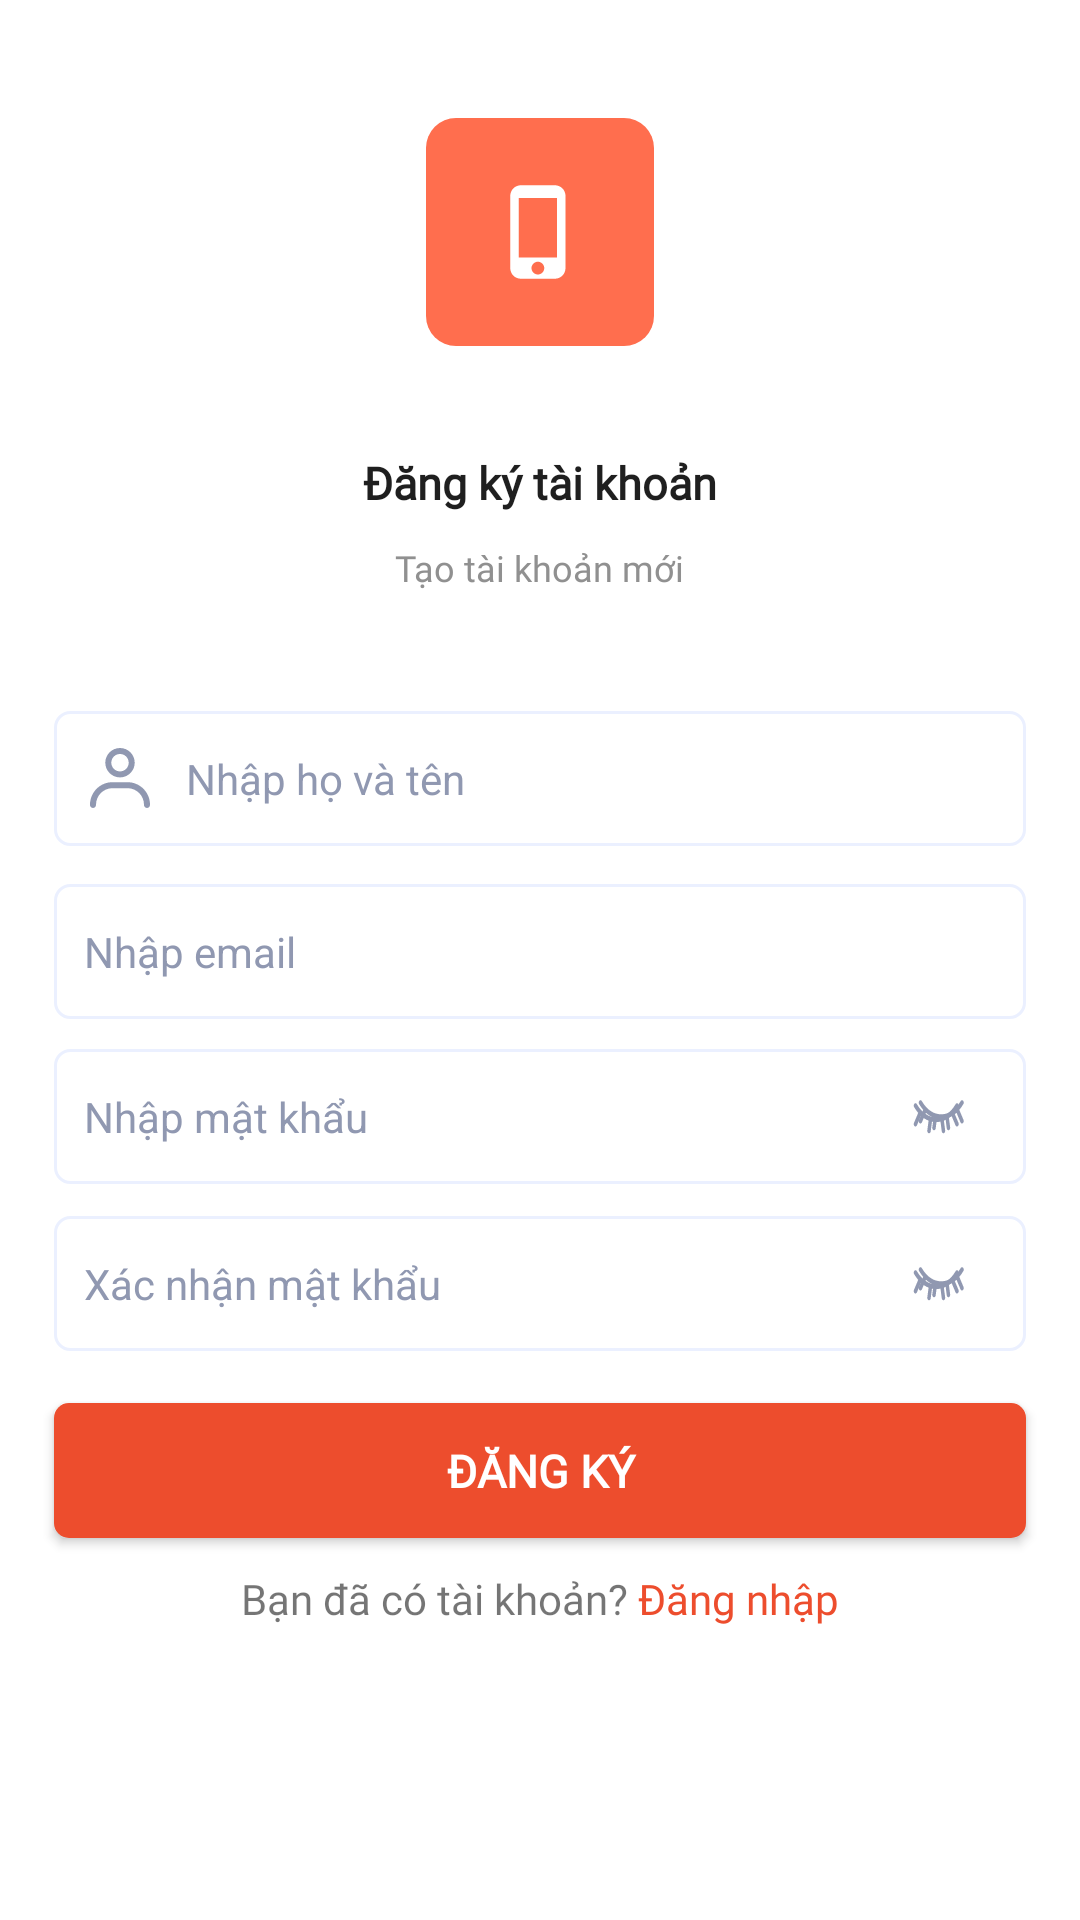

The Android layout XML behind this screen, and the referenced resources:
<!-- AndroidManifest.xml: application theme Theme.MTHShop -->
<!-- res/layout/activity_sign_up.xml -->
<?xml version="1.0" encoding="utf-8"?>
<androidx.constraintlayout.widget.ConstraintLayout xmlns:android="http://schemas.android.com/apk/res/android"
    xmlns:app="http://schemas.android.com/apk/res-auto"
    xmlns:tools="http://schemas.android.com/tools"
    android:layout_width="match_parent"
    android:layout_height="match_parent"
    tools:context=".activities.SignUpActivity">

    <ImageView
        android:id="@+id/imageView"
        android:layout_width="wrap_content"
        android:layout_height="wrap_content"
        android:src="@drawable/ic_logo"
        app:layout_constraintBottom_toBottomOf="parent"
        app:layout_constraintEnd_toEndOf="parent"
        app:layout_constraintVertical_bias=".07"
        app:layout_constraintStart_toStartOf="parent"
        app:layout_constraintTop_toTopOf="parent" />

    <TextView
        android:id="@+id/textView"
        android:layout_width="wrap_content"
        android:layout_height="wrap_content"
        android:fontFamily="@font/arial_medium"
        android:text="Đăng ký tài khoản"
        android:textStyle="bold"
        android:textColor="@color/main_text"
        android:textSize="15sp"
        app:layout_constraintBottom_toBottomOf="parent"
        app:layout_constraintEnd_toEndOf="parent"
        app:layout_constraintStart_toStartOf="parent"
        app:layout_constraintTop_toBottomOf="@+id/imageView"
        app:layout_constraintVertical_bias=".07" />

    <TextView
        android:id="@+id/textView2"
        android:layout_width="wrap_content"
        android:layout_height="wrap_content"
        android:layout_margin="10dp"
        android:fontFamily="@font/arial_medium"
        android:text="Tạo tài khoản mới"
        android:textColor="@color/second_text"
        android:textSize="12sp"
        app:layout_constraintEnd_toEndOf="@+id/textView"
        app:layout_constraintStart_toStartOf="@+id/textView"
        app:layout_constraintTop_toBottomOf="@+id/textView" />

    <EditText

        android:id="@+id/aSignUp_edName"
        android:layout_width="0dp"
        android:layout_height="45dp"
        android:background="@drawable/form_style_login"
        android:drawableStart="@drawable/ic_login_user"
        android:drawablePadding="10dp"
        android:hint="Nhập họ và tên"
        android:paddingStart="10dp"
        android:textCursorDrawable="@drawable/cursor_style"
        android:textColor="@color/main_text"
        android:textSize="14sp"
        android:textColorHint="@color/hint"
        app:layout_constraintBottom_toBottomOf="parent"
        app:layout_constraintEnd_toEndOf="parent"
        app:layout_constraintStart_toStartOf="parent"
        app:layout_constraintTop_toBottomOf="@+id/textView2"
        app:layout_constraintVertical_bias=".1"
        android:maxLength="20"
        app:layout_constraintWidth_percent=".9" />

    <EditText
        android:id="@+id/aSignUp_edEmail"
        android:layout_width="0dp"
        android:layout_height="45dp"
        android:background="@drawable/form_style_login"
        android:drawableStart="@drawable/ic_login_email"
        android:drawablePadding="10dp"
        android:hint="Nhập email"
        android:maxLength="20"
        android:paddingStart="10dp"
        android:textColor="@color/main_text"
        android:textColorHint="@color/hint"
        android:textCursorDrawable="@drawable/cursor_style"
        android:textSize="14sp"
        app:layout_constraintBottom_toBottomOf="parent"
        app:layout_constraintEnd_toEndOf="parent"
        app:layout_constraintStart_toStartOf="parent"
        app:layout_constraintTop_toBottomOf="@+id/aSignUp_edName"
        app:layout_constraintVertical_bias=".04"
        app:layout_constraintWidth_percent=".9" />

    <LinearLayout
        android:id="@+id/lnPassword1"
        android:layout_width="0dp"
        android:layout_height="wrap_content"
        android:orientation="horizontal"
        app:layout_constraintBottom_toBottomOf="parent"
        app:layout_constraintEnd_toEndOf="parent"
        app:layout_constraintVertical_bias=".04"
        app:layout_constraintStart_toStartOf="parent"
        app:layout_constraintWidth_percent=".9"
        app:layout_constraintTop_toBottomOf="@+id/aSignUp_edEmail">

        <EditText
            android:id="@+id/aSignUP_edPass"
            android:layout_width="match_parent"
            android:layout_height="45dp"
            android:background="@drawable/form_style_login"
            android:drawableStart="@drawable/ic_login_password"
            android:drawableRight="@drawable/ic_eye_hidden"
            android:drawablePadding="10dp"
            android:hint="Nhập mật khẩu "
            android:inputType="textPassword"
            android:maxLength="20"
            android:paddingStart="10dp"
            android:paddingEnd="20dp"
            android:textColor="@color/main_text"
            android:textColorHint="@color/hint"
            android:textCursorDrawable="@drawable/cursor_style"
            android:textSize="14sp"
            app:layout_constraintBottom_toBottomOf="parent"
            app:layout_constraintEnd_toEndOf="parent"
            app:layout_constraintStart_toStartOf="parent"
            app:layout_constraintTop_toBottomOf="@+id/aLogin_edUserName"
            app:layout_constraintVertical_bias=".04"
            app:layout_constraintWidth_percent=".9" />

        <ImageButton
            android:id="@+id/aSignUP_imgShowP"
            style="?android:buttonBarButtonStyle"
            android:layout_width="wrap_content"
            android:clickable="true"
            android:foreground="?attr/selectableItemBackground"
            android:layout_height="wrap_content"
            android:layout_marginLeft="-60dp"
            android:paddingBottom="5dp"
            android:src="@drawable/ic_eye_hidden" />
    </LinearLayout>

    <LinearLayout
        android:id="@+id/lnPassword2"
        android:layout_width="0dp"
        android:layout_height="wrap_content"
        android:orientation="horizontal"
        app:layout_constraintBottom_toBottomOf="parent"
        app:layout_constraintEnd_toEndOf="parent"
        app:layout_constraintStart_toStartOf="parent"
        app:layout_constraintTop_toBottomOf="@+id/lnPassword1"
        app:layout_constraintVertical_bias=".04"
        app:layout_constraintWidth_percent=".9">

        <EditText
            android:id="@+id/aSignUP_edConfirmPass"
            android:layout_width="match_parent"
            android:layout_height="45dp"
            android:background="@drawable/form_style_login"
            android:drawableStart="@drawable/ic_login_password"
            android:drawableRight="@drawable/ic_eye_hidden"
            android:drawablePadding="10dp"
            android:hint="Xác nhận mật khẩu"
            android:inputType="textPassword"
            android:maxLength="20"
            android:paddingStart="10dp"
            android:paddingEnd="20dp"
            android:textColor="@color/main_text"
            android:textColorHint="@color/hint"
            android:textCursorDrawable="@drawable/cursor_style"
            android:textSize="14sp"
            app:layout_constraintBottom_toBottomOf="parent"
            app:layout_constraintEnd_toEndOf="parent"
            app:layout_constraintStart_toStartOf="parent"
            app:layout_constraintTop_toBottomOf="@+id/aLogin_edUserName"
            app:layout_constraintVertical_bias=".04"
            app:layout_constraintWidth_percent=".9" />

        <ImageButton
            android:id="@+id/aSignUP_imgShowCP"
            style="?android:buttonBarButtonStyle"
            android:layout_width="wrap_content"
            android:layout_height="wrap_content"
            android:layout_marginLeft="-60dp"
            android:clickable="true"
            android:foreground="?attr/selectableItemBackground"
            android:paddingBottom="5dp"
            android:src="@drawable/ic_eye_hidden" />
    </LinearLayout>

    <androidx.appcompat.widget.AppCompatButton
        android:id="@+id/aSignUP_btnSignUp"
        android:layout_width="0dp"
        android:layout_height="45dp"
        android:background="@drawable/btn_style_login"
        android:fontFamily="@font/arial_regular"
        android:text="Đăng ký"
        android:textColor="@color/white"
        android:textSize="15sp"
        app:layout_constraintVertical_bias=".1"
        android:textStyle="bold"
        app:layout_constraintBottom_toBottomOf="parent"
        app:layout_constraintEnd_toEndOf="@+id/lnPassword2"
        app:layout_constraintStart_toStartOf="@+id/lnPassword2"
        app:layout_constraintTop_toBottomOf="@+id/lnPassword2" />


    <TextView
        android:id="@+id/aSignUP_tvSignIn"
        android:layout_width="wrap_content"
        android:layout_height="wrap_content"
        android:clickable="true"
        android:fontFamily="@font/arial_bold"
        android:foreground="?attr/selectableItemBackground"
        android:text="@string/signUp_sign_in"
        app:layout_constraintBottom_toBottomOf="parent"
        app:layout_constraintEnd_toEndOf="parent"
        app:layout_constraintStart_toStartOf="parent"
        app:layout_constraintTop_toBottomOf="@+id/aSignUP_btnSignUp"
        app:layout_constraintVertical_bias=".1" />












</androidx.constraintlayout.widget.ConstraintLayout>
<!-- resources referenced by this layout -->
<resources>
  <color name="hint">#9098B1</color>
  <color name="main_text">#1F1F1F</color>
  <color name="second_text">#909090</color>
  <color name="white">#FFFFFFFF</color>
  <!-- drawable btn_style_login (drawable) -->
  <?xml version="1.0" encoding="utf-8"?>
  <shape xmlns:android="http://schemas.android.com/apk/res/android">
      <solid android:color="@color/main"/>
      <corners android:radius="5dp"/>
  
  </shape>
  <!-- drawable cursor_style (drawable) -->
  <?xml version="1.0" encoding="utf-8"?>
  <shape xmlns:android="http://schemas.android.com/apk/res/android">
      <size android:width="1dp"/>
      <solid android:color="@color/main_text"/>
  </shape>
  <!-- drawable form_style_login (drawable) -->
  <?xml version="1.0" encoding="utf-8"?>
  <shape xmlns:android="http://schemas.android.com/apk/res/android">
      <corners android:radius="5dp"/>
      <solid android:color="@color/white"/>
      <stroke android:color="@color/line_form" android:width="1dp" />
  
  </shape>
  <!-- drawable ic_logo (drawable) -->
  <vector xmlns:android="http://schemas.android.com/apk/res/android"
      android:width="76dp"
      android:height="76dp"
      android:viewportWidth="76"
      android:viewportHeight="76">
    <path
        android:pathData="M10,0L66,0A10,10 0,0 1,76 10L76,66A10,10 0,0 1,66 76L10,76A10,10 0,0 1,0 66L0,10A10,10 0,0 1,10 0z"
        android:fillColor="#FF6E4E"/>
    <path
        android:pathData="M42.9585,22.4166H31.6252C30.6859,22.4166 29.785,22.7898 29.1208,23.454C28.4566,24.1181 28.0835,25.019 28.0835,25.9583V50.0416C28.0835,50.9809 28.4566,51.8818 29.1208,52.546C29.785,53.2102 30.6859,53.5833 31.6252,53.5833H42.9585C43.8978,53.5833 44.7986,53.2102 45.4628,52.546C46.127,51.8818 46.5002,50.9809 46.5002,50.0416V25.9583C46.5002,25.019 46.127,24.1181 45.4628,23.454C44.7986,22.7898 43.8978,22.4166 42.9585,22.4166V22.4166ZM37.2918,52.1666C36.116,52.1666 35.1668,51.2175 35.1668,50.0416C35.1668,48.8658 36.116,47.9166 37.2918,47.9166C38.4677,47.9166 39.4168,48.8658 39.4168,50.0416C39.4168,51.2175 38.4677,52.1666 37.2918,52.1666ZM43.6668,46.5H30.9168V26.6666H43.6668V46.5Z"
        android:fillColor="#ffffff"/>
  </vector>
  <string name="signUp_sign_in">Bạn đã có tài khoản? <font color="#ED4D2D">Đăng nhập</font></string>
  <style name="Theme.MTHShop" parent="Theme.MaterialComponents.DayNight.NoActionBar">
          
          <item name="colorPrimary">@color/purple_500</item>
          <item name="colorPrimaryVariant">@color/purple_700</item>
          <item name="colorOnPrimary">@color/white</item>
          
          <item name="colorSecondary">@color/teal_200</item>
          <item name="colorSecondaryVariant">@color/teal_700</item>
          <item name="colorOnSecondary">@color/black</item>
          
          <item name="android:statusBarColor" tools:targetApi="l">@android:color/transparent</item>
          
  
      </style>
  <color name="main">#ED4D2D</color>
  <color name="line_form">#EBF0FF</color>
  <color name="purple_500">@color/main</color>
  <color name="purple_700">#FF3700B3</color>
  <color name="teal_200">#FF03DAC5</color>
  <color name="teal_700">#FF018786</color>
  <color name="black">#FF000000</color>
</resources>
